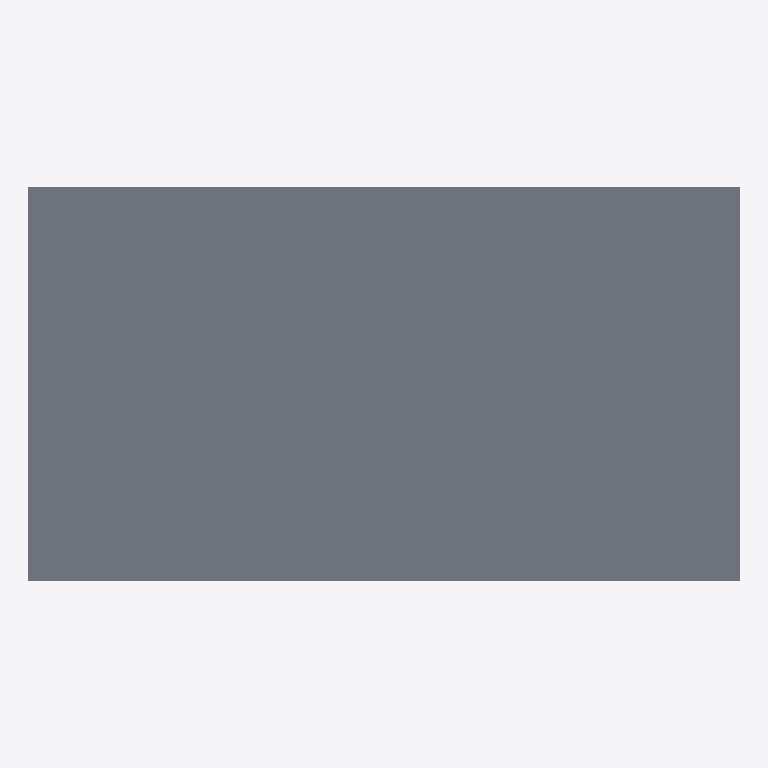
Plan cut of the same IFC building model at storey 'Superstructure' (level 0.00 m, cut at 1.40 m), seen from above with north up, elements coloured by IFC class: 1 slab (grey). Cut surfaces are drawn darker.
Extent 25.0 m × 13.9 m × 1.6 m (x, y, z). Storeys (1): Superstructure at 0.00 m. Elements (272): 136 IfcMember, 135 IfcPlate, 1 IfcSlab.

HEADER;
FILE_DESCRIPTION(('ViewDefinition [CoordinationView]'),'2;1');
FILE_NAME('','2026-06-10T15:46:19',(''),(''),'IfcOpenShell 0.8.0','IfcOpenShell 0.8.0','');
FILE_SCHEMA(('IFC4'));
ENDSEC;
DATA;
#15=IFCPROJECT('1zi15rH957PeD7otcipTY9',#9,'Osdag Plate Girder Bridge',$,$,$,$,(#3),#14);
#21=IFCSITE('3aZk0LuRr5HwPzPgrekJUX',#9,'Default Site',$,$,#20,$,$,$,$,$,$,$,$);
#23=IFCBUILDING('3PNn_be$X6R9i6BOZKJTnQ',#9,'Bridge Structure',$,$,#22,$,$,$,$,$,$);
#25=IFCBUILDINGSTOREY('1IJTN1Hz58fw8MLQatpWXp',#9,'Superstructure',$,$,#24,$,$,$,$);
#6993=IFCSLAB('332mRxchzCZ9ZZ4Du$xhns',#9,'Deck Slab',$,$,#6992,#6991,$,$);
ENDSEC;
